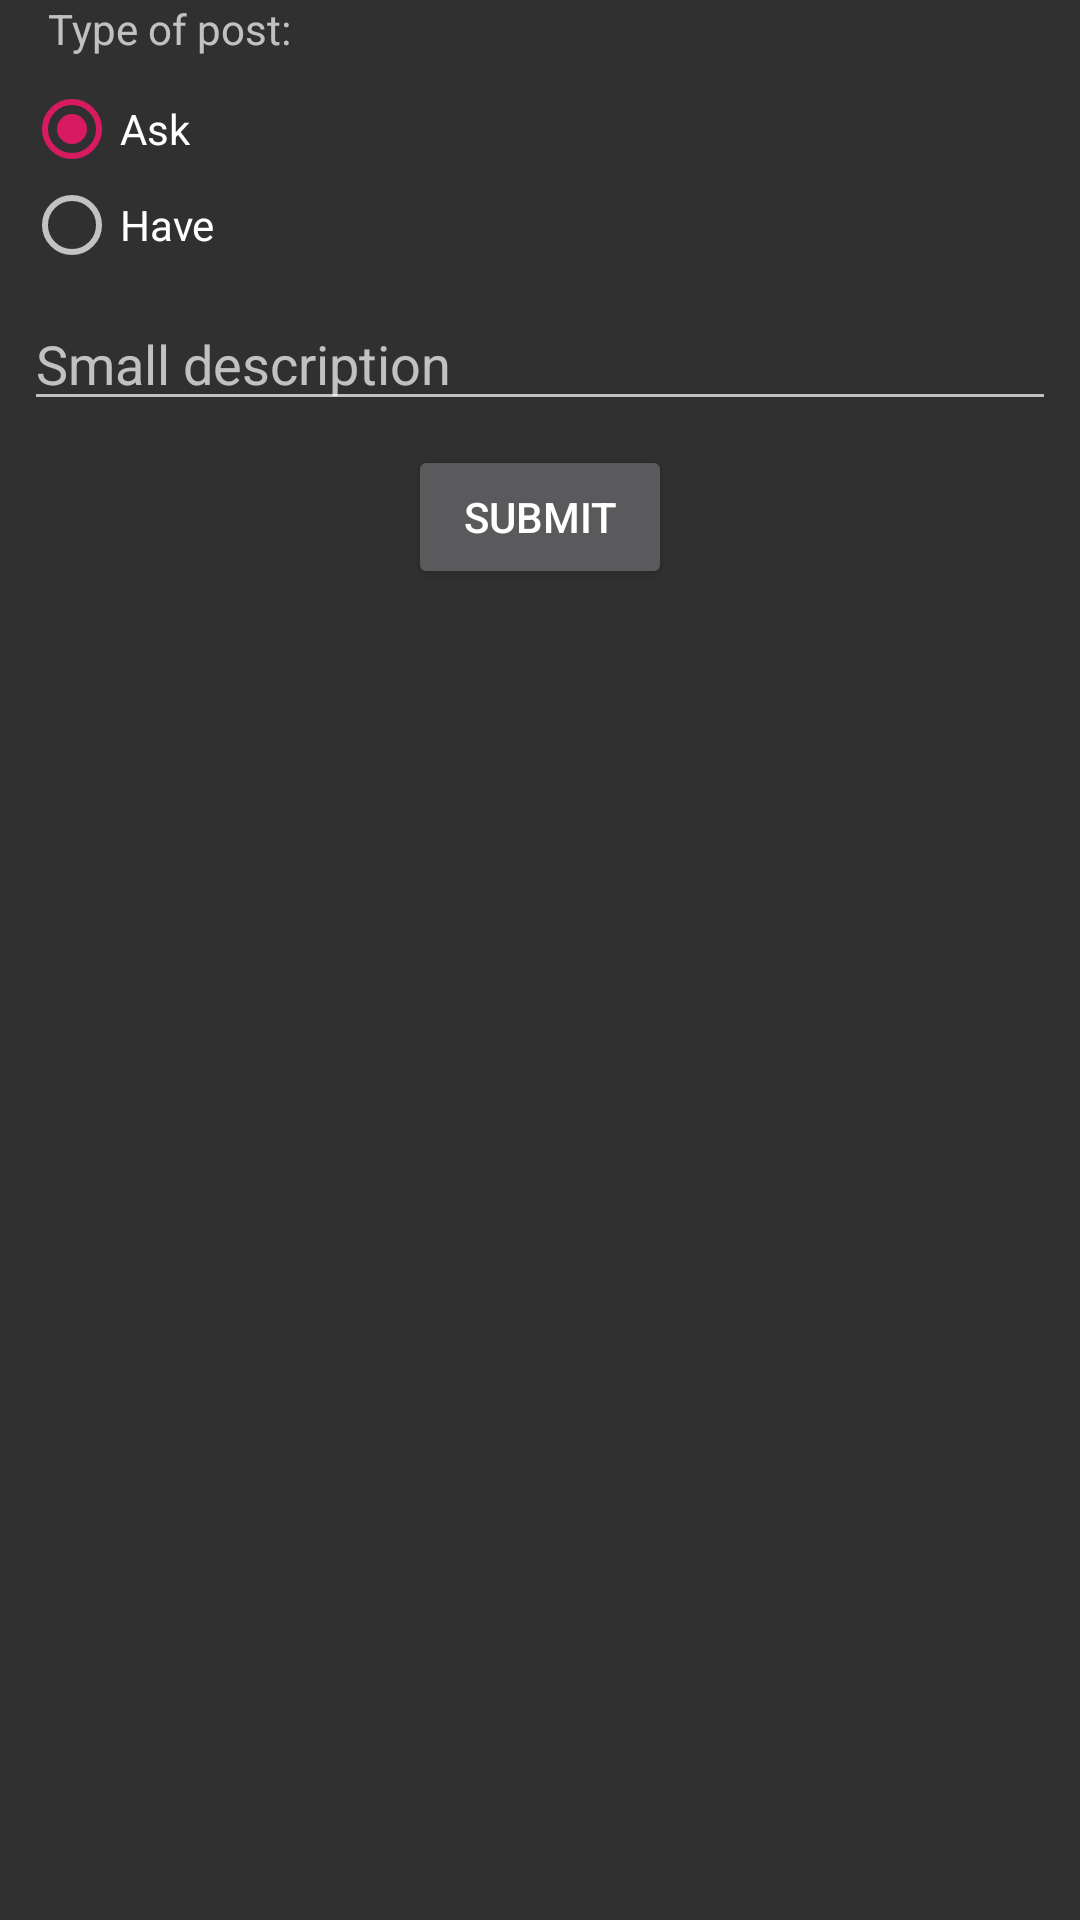

The Android layout XML behind this screen, and the referenced resources:
<!-- AndroidManifest.xml: application theme AppTheme -->
<!-- res/layout/activity_ask_have.xml -->
<?xml version="1.0" encoding="utf-8"?>
<android.support.constraint.ConstraintLayout xmlns:android="http://schemas.android.com/apk/res/android"
    xmlns:app="http://schemas.android.com/apk/res-auto"
    xmlns:tools="http://schemas.android.com/tools"
    android:layout_width="match_parent"
    android:layout_height="match_parent"
    tools:context=".FillData">


    <TextView
        android:id="@+id/textView3"
        android:layout_width="wrap_content"
        android:layout_height="wrap_content"
        android:layout_marginStart="16dp"
        android:text="Type of post:"
        app:layout_constraintStart_toStartOf="parent"
        app:layout_constraintTop_toBottomOf="@+id/email" />

    <RadioGroup
        android:id="@+id/rbtn"
        android:layout_width="wrap_content"
        android:layout_height="wrap_content"
        android:layout_marginStart="8dp"
        android:layout_marginTop="8dp"
        app:layout_constraintStart_toStartOf="parent"
        app:layout_constraintTop_toBottomOf="@+id/textView3">

        <RadioButton
            android:id="@+id/radioButton"
            android:layout_width="wrap_content"
            android:layout_height="wrap_content"
            android:layout_weight="1"
            android:checked="true"
            android:text="Ask" />

        <RadioButton
            android:id="@+id/radioButton2"
            android:layout_width="wrap_content"
            android:layout_height="wrap_content"
            android:layout_weight="1"
            android:text="Have" />
    </RadioGroup>

    <EditText
        android:id="@+id/description"
        android:layout_width="0dp"
        android:layout_height="wrap_content"
        android:layout_marginStart="8dp"
        android:layout_marginTop="8dp"
        android:layout_marginEnd="8dp"
        android:ems="10"
        android:hint="Small description"
        android:inputType="textPersonName"
        app:layout_constraintEnd_toEndOf="parent"
        app:layout_constraintStart_toStartOf="parent"
        app:layout_constraintTop_toBottomOf="@+id/rbtn" />

    <Button
        android:id="@+id/btn_submit"
        android:layout_width="wrap_content"
        android:layout_height="wrap_content"
        android:layout_marginStart="8dp"
        android:layout_marginTop="8dp"
        android:layout_marginEnd="8dp"
        android:text="Submit"
        app:layout_constraintEnd_toEndOf="parent"
        app:layout_constraintStart_toStartOf="parent"
        app:layout_constraintTop_toBottomOf="@+id/description" />
</android.support.constraint.ConstraintLayout>
<!-- resources referenced by this layout -->
<resources>
  <style name="AppTheme" parent="@style/Theme.AppCompat.NoActionBar">
          
          <item name="colorPrimary">@color/black</item>
          <item name="colorPrimaryDark">@color/white</item>
          <item name="colorAccent">@color/colorAccent</item>
      </style>
  <color name="black">#020202</color>
  <color name="white">#FFFFFF</color>
  <color name="colorAccent">#D81B60</color>
</resources>
